The GitHub repository autumn-tilley/Cartoon-Classification-Exploration contains a labelled image folder "15_Scene_Cartoon" with 15 categories: bedroom, coast, forest, highway, industrial, inside city, kitchen, living room, mountain, office, open country, store, street, suburb, tall building. Examples follow, each with its label.

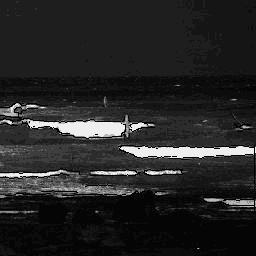
Label: coast

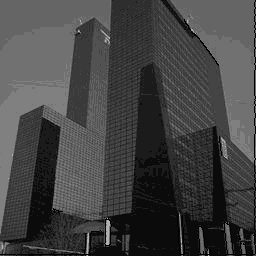
Label: tall building

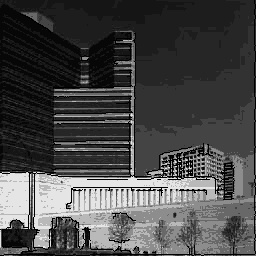
Label: inside city

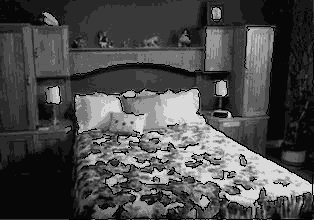
Label: bedroom

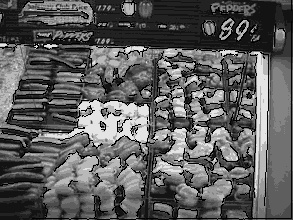
Label: store

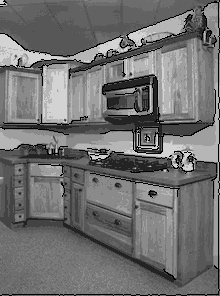
Label: kitchen
